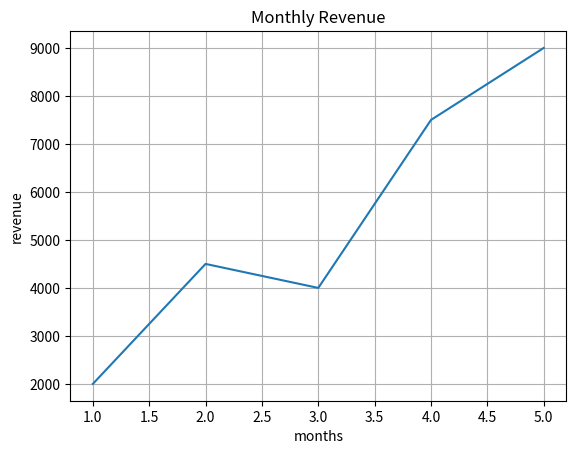

The matplotlib source for this figure:
import matplotlib.pyplot as plt
months = [1, 2, 3, 4, 5] 
revenue = [2000, 4500, 4000, 7500, 9000]
plt.plot(months,revenue)
plt.xlabel("months")
plt.ylabel("revenue")
plt.title("Monthly Revenue")
plt.grid(True)
plt.show()

plt.show() 
        

